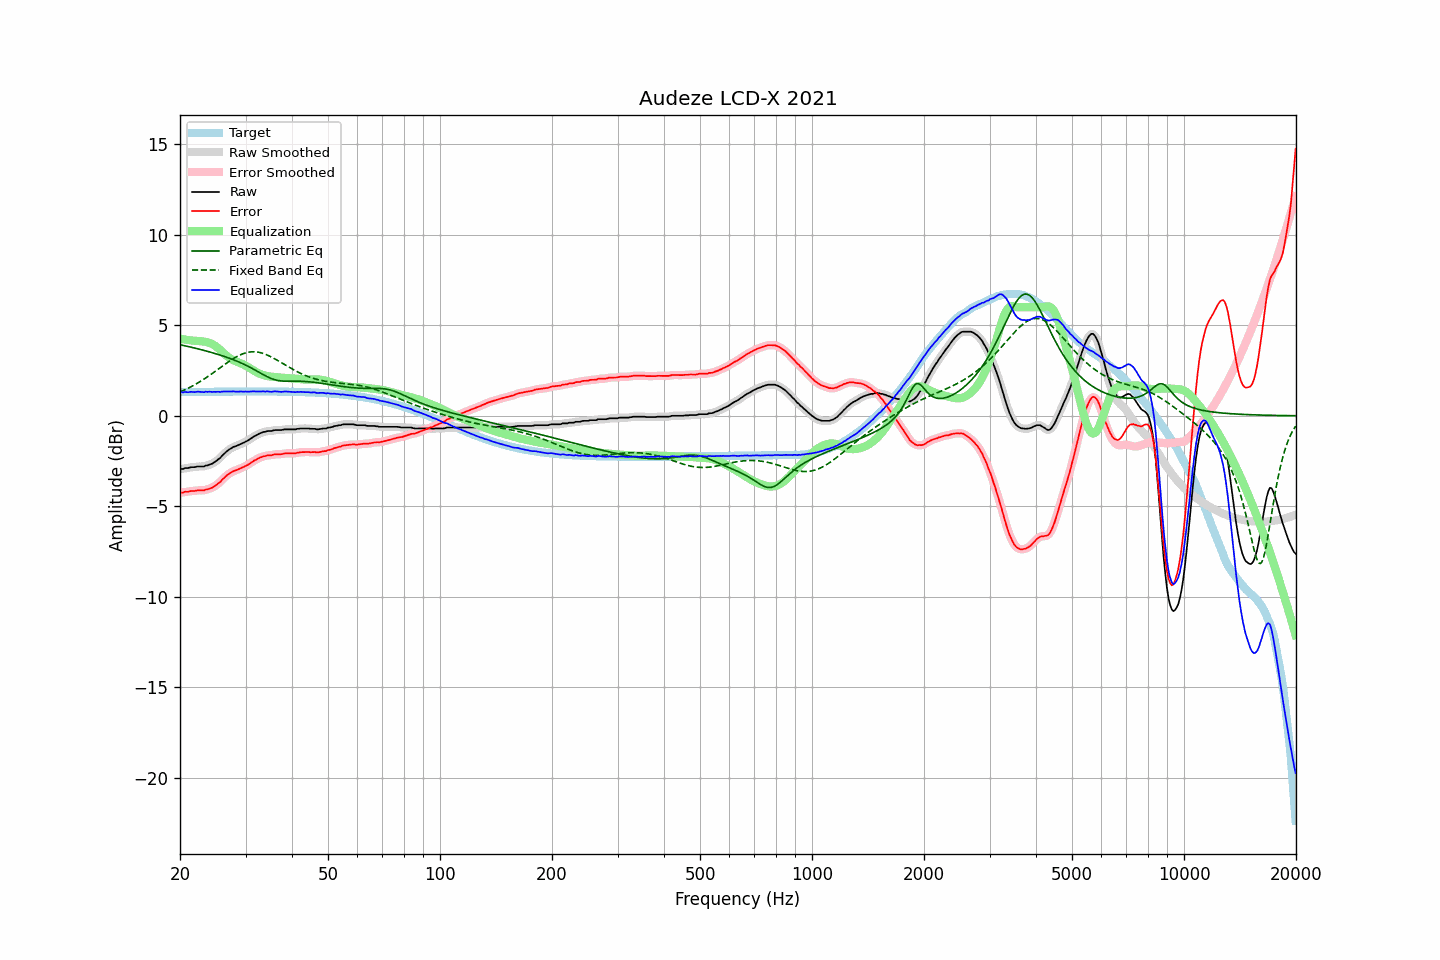

Source data for this figure (header and first rows):
frequency, raw, error, smoothed, error_smoothed, equalization, parametric_eq, fixed_band_eq, equalized_raw, equalized_smoothed, target
20.00, -2.94, -4.25, -2.95, -4.25, 4.26, 3.93, 1.32, 1.32, 1.31, 1.31
20.20, -2.94, -4.25, -2.94, -4.24, 4.24, 3.91, 1.35, 1.30, 1.31, 1.31
20.40, -2.94, -4.25, -2.92, -4.23, 4.23, 3.89, 1.39, 1.29, 1.30, 1.31
20.61, -2.89, -4.20, -2.91, -4.22, 4.21, 3.87, 1.44, 1.32, 1.30, 1.31
20.81, -2.89, -4.20, -2.89, -4.20, 4.20, 3.85, 1.48, 1.31, 1.31, 1.31
21.02, -2.89, -4.20, -2.88, -4.19, 4.19, 3.83, 1.52, 1.30, 1.31, 1.31
21.23, -2.86, -4.17, -2.86, -4.18, 4.18, 3.81, 1.57, 1.32, 1.31, 1.31
21.44, -2.84, -4.15, -2.85, -4.16, 4.17, 3.79, 1.61, 1.32, 1.31, 1.31
21.66, -2.84, -4.16, -2.84, -4.15, 4.15, 3.77, 1.66, 1.31, 1.32, 1.31
21.87, -2.84, -4.16, -2.83, -4.15, 4.15, 3.75, 1.71, 1.31, 1.32, 1.32
22.09, -2.82, -4.14, -2.82, -4.14, 4.14, 3.73, 1.76, 1.32, 1.32, 1.32
22.31, -2.80, -4.12, -2.81, -4.13, 4.13, 3.70, 1.81, 1.33, 1.33, 1.32
22.54, -2.80, -4.12, -2.80, -4.12, 4.13, 3.68, 1.86, 1.33, 1.33, 1.32
22.76, -2.80, -4.12, -2.80, -4.12, 4.12, 3.66, 1.92, 1.32, 1.32, 1.32
22.99, -2.80, -4.12, -2.80, -4.12, 4.11, 3.64, 1.97, 1.31, 1.32, 1.32
23.22, -2.80, -4.12, -2.79, -4.11, 4.10, 3.61, 2.03, 1.30, 1.31, 1.32
23.45, -2.75, -4.07, -2.77, -4.09, 4.09, 3.59, 2.09, 1.34, 1.32, 1.32
23.69, -2.75, -4.08, -2.74, -4.07, 4.07, 3.56, 2.15, 1.32, 1.33, 1.32
23.92, -2.71, -4.04, -2.71, -4.04, 4.04, 3.54, 2.21, 1.33, 1.33, 1.33
24.16, -2.68, -4.01, -2.68, -4.01, 4.01, 3.51, 2.27, 1.33, 1.32, 1.33
24.40, -2.65, -3.98, -2.64, -3.97, 3.97, 3.49, 2.33, 1.32, 1.32, 1.33
24.65, -2.59, -3.92, -2.60, -3.92, 3.92, 3.46, 2.40, 1.33, 1.32, 1.33
24.89, -2.54, -3.87, -2.54, -3.86, 3.86, 3.44, 2.46, 1.32, 1.32, 1.33
25.14, -2.47, -3.80, -2.47, -3.80, 3.79, 3.41, 2.53, 1.32, 1.32, 1.33
25.39, -2.39, -3.72, -2.40, -3.73, 3.72, 3.38, 2.59, 1.33, 1.32, 1.33
25.65, -2.33, -3.66, -2.32, -3.65, 3.64, 3.35, 2.66, 1.31, 1.33, 1.33
25.91, -2.22, -3.56, -2.23, -3.56, 3.56, 3.33, 2.72, 1.34, 1.33, 1.33
26.16, -2.14, -3.47, -2.14, -3.47, 3.48, 3.30, 2.78, 1.34, 1.34, 1.33
26.43, -2.05, -3.39, -2.05, -3.38, 3.39, 3.27, 2.85, 1.34, 1.34, 1.33
26.69, -1.97, -3.31, -1.97, -3.31, 3.32, 3.23, 2.91, 1.35, 1.34, 1.33
26.96, -1.90, -3.24, -1.90, -3.24, 3.25, 3.20, 2.97, 1.35, 1.34, 1.34
27.23, -1.84, -3.18, -1.84, -3.18, 3.18, 3.17, 3.03, 1.34, 1.34, 1.34
27.50, -1.79, -3.13, -1.79, -3.12, 3.13, 3.14, 3.09, 1.34, 1.34, 1.34
27.77, -1.73, -3.07, -1.74, -3.08, 3.08, 3.10, 3.15, 1.35, 1.34, 1.34
28.05, -1.70, -3.04, -1.70, -3.04, 3.04, 3.07, 3.20, 1.34, 1.34, 1.34
28.33, -1.67, -3.01, -1.66, -3.00, 3.00, 3.03, 3.26, 1.33, 1.34, 1.34
28.62, -1.63, -2.97, -1.63, -2.97, 2.97, 3.00, 3.30, 1.33, 1.33, 1.34
28.90, -1.59, -2.93, -1.59, -2.93, 2.93, 2.96, 3.35, 1.34, 1.34, 1.34
29.19, -1.55, -2.89, -1.55, -2.89, 2.89, 2.92, 3.39, 1.34, 1.34, 1.34
29.48, -1.52, -2.86, -1.51, -2.85, 2.85, 2.88, 3.42, 1.33, 1.34, 1.34
29.78, -1.47, -2.81, -1.47, -2.81, 2.81, 2.84, 3.46, 1.34, 1.34, 1.34
30.08, -1.42, -2.76, -1.43, -2.77, 2.76, 2.80, 3.48, 1.34, 1.33, 1.34
30.38, -1.38, -2.72, -1.38, -2.72, 2.71, 2.75, 3.50, 1.33, 1.34, 1.34
30.68, -1.32, -2.66, -1.32, -2.66, 2.66, 2.71, 3.52, 1.34, 1.34, 1.34
30.99, -1.26, -2.60, -1.26, -2.60, 2.60, 2.66, 3.53, 1.34, 1.34, 1.34
31.30, -1.20, -2.54, -1.20, -2.54, 2.55, 2.61, 3.54, 1.35, 1.35, 1.34
31.61, -1.14, -2.48, -1.15, -2.49, 2.49, 2.56, 3.54, 1.35, 1.35, 1.34
31.93, -1.10, -2.44, -1.10, -2.44, 2.44, 2.52, 3.54, 1.34, 1.34, 1.34
32.24, -1.05, -2.39, -1.05, -2.39, 2.39, 2.46, 3.53, 1.34, 1.34, 1.34
32.57, -1.00, -2.34, -1.00, -2.35, 2.35, 2.41, 3.51, 1.35, 1.34, 1.34
32.89, -0.96, -2.30, -0.96, -2.30, 2.31, 2.36, 3.49, 1.35, 1.35, 1.34
33.22, -0.93, -2.27, -0.93, -2.27, 2.27, 2.31, 3.47, 1.34, 1.35, 1.34
33.55, -0.89, -2.23, -0.90, -2.24, 2.25, 2.26, 3.44, 1.36, 1.35, 1.34
33.89, -0.89, -2.23, -0.88, -2.22, 2.22, 2.22, 3.41, 1.33, 1.35, 1.34
34.23, -0.85, -2.19, -0.86, -2.20, 2.20, 2.17, 3.37, 1.35, 1.35, 1.34
34.57, -0.84, -2.18, -0.85, -2.19, 2.19, 2.13, 3.33, 1.34, 1.34, 1.34
34.92, -0.84, -2.18, -0.84, -2.18, 2.17, 2.09, 3.29, 1.33, 1.33, 1.34
35.27, -0.84, -2.18, -0.83, -2.17, 2.16, 2.05, 3.24, 1.32, 1.33, 1.34
35.62, -0.81, -2.15, -0.81, -2.15, 2.15, 2.02, 3.19, 1.34, 1.34, 1.34
35.97, -0.79, -2.13, -0.80, -2.14, 2.14, 1.99, 3.15, 1.35, 1.35, 1.34
... 635 more rows
